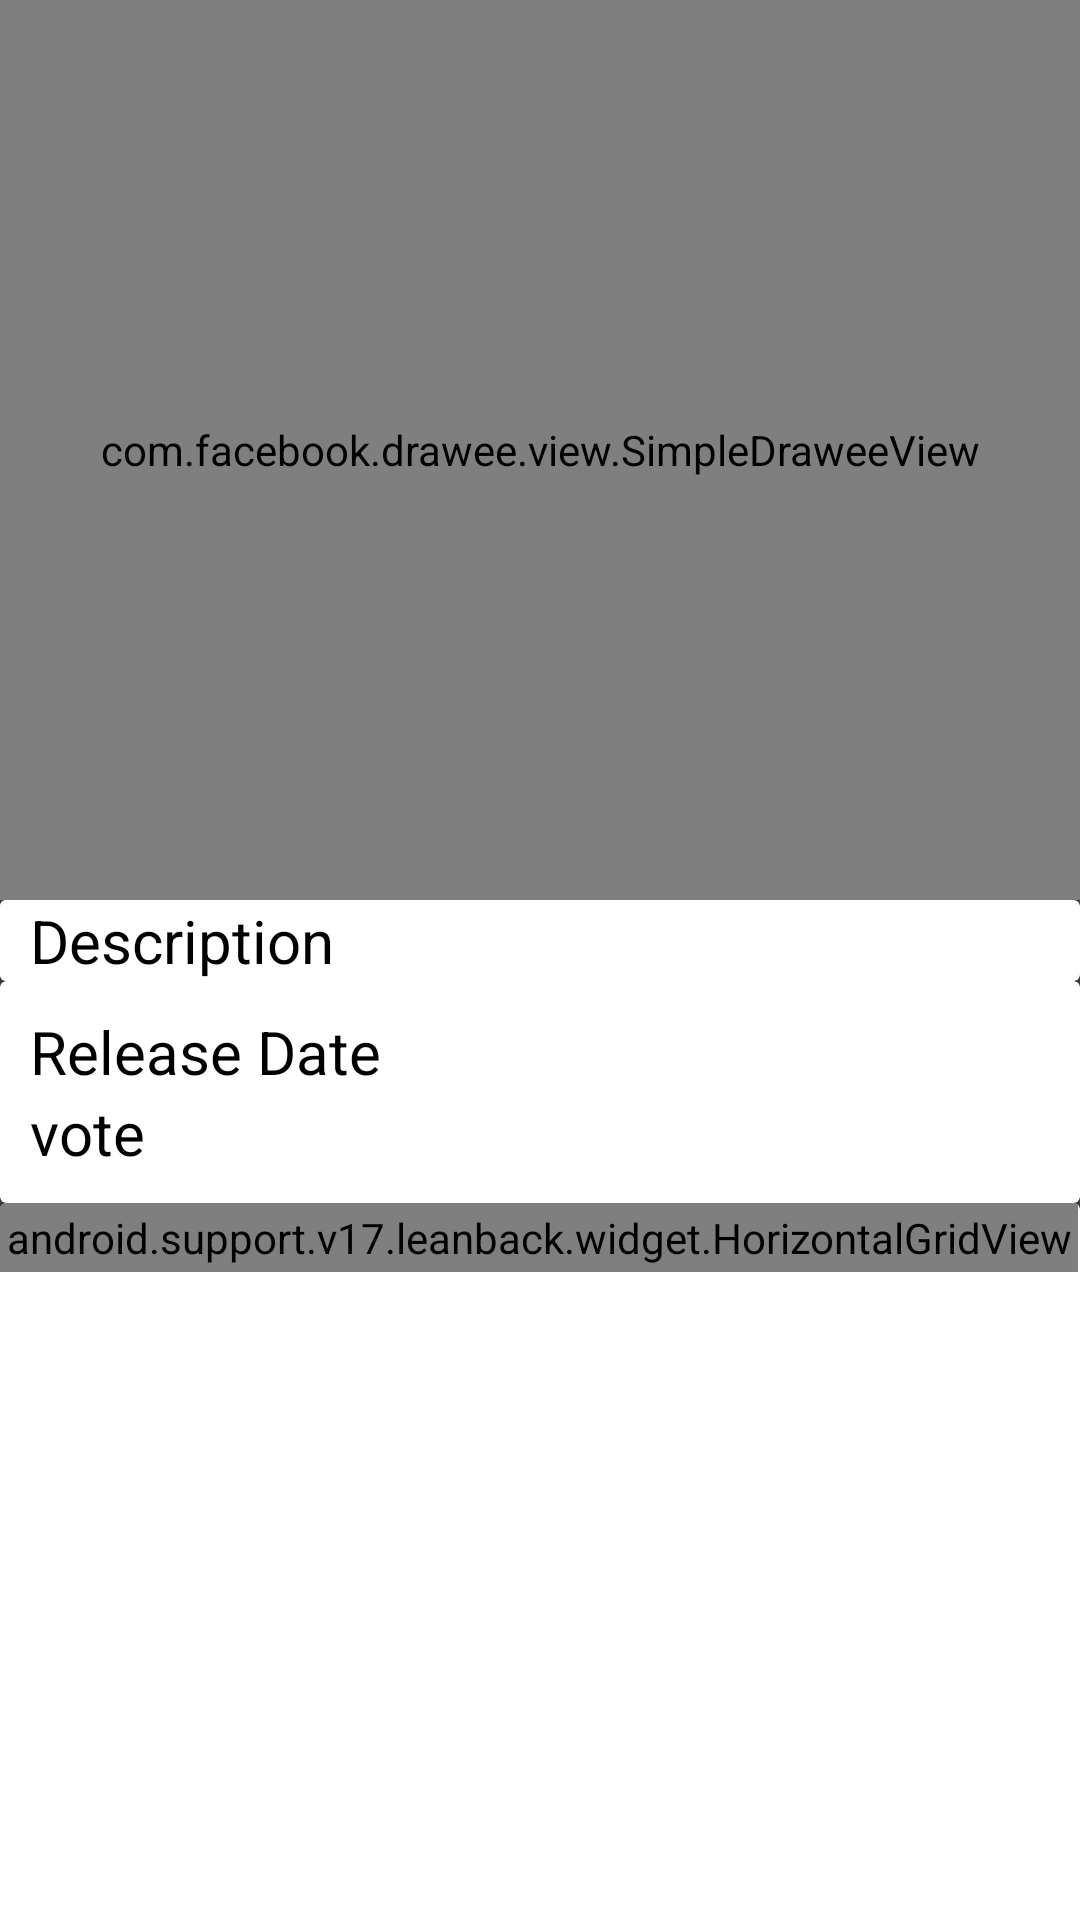

Reconstruct the res/layout file that produces this screen, plus the resources it refers to.
<!-- AndroidManifest.xml: activity theme AppTheme.NoActionBar -->
<!-- res/layout/fragment_detail.xml -->
<?xml version="1.0" encoding="utf-8"?>
<android.support.design.widget.CoordinatorLayout xmlns:android="http://schemas.android.com/apk/res/android"
    xmlns:app="http://schemas.android.com/apk/res-auto"
    xmlns:fresco="http://schemas.android.com/tools"
    android:layout_width="match_parent"
    android:layout_height="match_parent"
    android:background="@color/cardview_dark_background"
    android:fitsSystemWindows="true">

    <android.support.design.widget.AppBarLayout
        android:id="@+id/appBar"
        android:layout_width="match_parent"
        android:layout_height="300dp"
        android:fitsSystemWindows="true"
        android:theme="@style/ThemeOverlay.AppCompat.Dark.ActionBar">

        <android.support.design.widget.CollapsingToolbarLayout
            android:id="@+id/collapsingToolbar"
            android:layout_width="match_parent"
            android:layout_height="match_parent"
            android:fitsSystemWindows="true"
            app:contentScrim="?attr/colorPrimary"
            app:expandedTitleMarginEnd="64dp"
            app:expandedTitleMarginStart="48dp"
            app:layout_scrollFlags="scroll|exitUntilCollapsed">

            <com.facebook.drawee.view.SimpleDraweeView
                android:id="@+id/movie_poster"
                android:layout_width="match_parent"
                android:layout_height="match_parent"
                android:layout_alignParentTop="true"
                android:fitsSystemWindows="true"
                android:scaleType="centerCrop"
                app:layout_collapseMode="parallax"
                fresco:placeholderImage="@drawable/placeholder" />


            <android.support.v7.widget.Toolbar
                android:id="@+id/toolbar"
                android:layout_width="match_parent"
                android:layout_height="?attr/actionBarSize"
                app:layout_collapseMode="pin"
                app:popupTheme="@style/ThemeOverlay.AppCompat.Light" />
        </android.support.design.widget.CollapsingToolbarLayout>
    </android.support.design.widget.AppBarLayout>


    <android.support.v4.widget.NestedScrollView
        android:id="@+id/nested_scroll"
        android:layout_width="match_parent"
        android:layout_height="match_parent"
        android:layout_below="@id/appBar"
        app:layout_behavior="@string/appbar_scrolling_view_behavior">


        <LinearLayout xmlns:android="http://schemas.android.com/apk/res/android"
            android:layout_width="match_parent"
            android:layout_height="wrap_content"
            android:orientation="vertical">

            <android.support.v7.widget.CardView
                android:id="@+id/titleCard"
                android:layout_width="match_parent"
                android:layout_height="wrap_content"
                android:background="#fff">

                <TextView
                    android:id="@+id/plot_synopsis"
                    android:layout_width="wrap_content"
                    android:layout_height="wrap_content"
                    android:layout_weight="1"
                    android:background="#fff"
                    android:maxLines="4"
                    android:paddingLeft="10dp"
                    android:paddingRight="10dp"
                    android:text="Description"
                    android:textColor="#000"
                    android:textSize="20sp" />
            </android.support.v7.widget.CardView>

            <android.support.v7.widget.CardView
                android:layout_width="match_parent"
                android:layout_height="wrap_content">

                <LinearLayout
                    android:layout_width="match_parent"
                    android:layout_height="match_parent"
                    android:orientation="horizontal">

                    <LinearLayout
                        android:layout_width="wrap_content"
                        android:layout_height="wrap_content"
                        android:layout_weight="3"
                        android:baselineAligned="false"
                        android:orientation="vertical"
                        android:padding="10dp"
                        android:weightSum="4">

                        <TextView
                            android:id="@+id/release_date"
                            android:layout_width="wrap_content"
                            android:layout_height="wrap_content"
                            android:text="Release Date"
                            android:textColor="#000"
                            android:textSize="20sp" />


                        <TextView
                            android:id="@+id/vote"
                            android:layout_width="wrap_content"
                            android:layout_height="wrap_content"
                            android:text="vote"
                            android:textColor="#000"
                            android:textSize="20sp" />


                    </LinearLayout>

                    <Button
                        android:id="@+id/b11"
                        style="?android:attr/buttonStyleSmall"
                        android:layout_width="wrap_content"
                        android:layout_height="wrap_content"
                        android:background="@drawable/fav" />
                </LinearLayout>

            </android.support.v7.widget.CardView>

            <android.support.v7.widget.CardView
                android:layout_width="match_parent"
                android:layout_height="wrap_content">

                <RelativeLayout
                    android:layout_width="wrap_content"
                    android:layout_height="250dp">

                    <TextView
                        android:id="@+id/trailer_text"
                        android:layout_width="wrap_content"
                        android:layout_height="wrap_content"
                        android:paddingLeft="10dp"
                        android:paddingRight="10dp"
                        android:paddingTop="10dp"
                        android:text="Trailers"
                        android:textColor="#000"
                        android:textSize="20sp"
                        android:visibility="gone" />


                    <android.support.v17.leanback.widget.HorizontalGridView
                        android:id="@+id/video_trailer"
                        android:layout_width="wrap_content"
                        android:layout_height="wrap_content"
                        android:layout_below="@+id/trailer_text"
                        android:clipChildren="false"
                        android:clipToPadding="false"
                        android:focusable="true"
                        android:focusableInTouchMode="true"
                        android:gravity="center"
                        android:numColumns="3"
                        android:padding="2dp"
                        android:stretchMode="columnWidth"
                        android:verticalSpacing="5dp" />

                </RelativeLayout>

            </android.support.v7.widget.CardView>

            <android.support.v7.widget.CardView
                android:layout_width="match_parent"
                android:layout_height="wrap_content">

                <RelativeLayout
                    android:layout_width="wrap_content"
                    android:layout_height="wrap_content">

                    <TextView
                        android:id="@+id/review_text"
                        android:layout_width="wrap_content"
                        android:layout_height="wrap_content"
                        android:paddingLeft="10dp"
                        android:paddingRight="10dp"
                        android:paddingTop="10dp"
                        android:text="Reviews"
                        android:textColor="#000"
                        android:textSize="20sp"
                        android:visibility="gone" />

                    <LinearLayout
                        android:id="@+id/review_comment"
                        android:layout_width="match_parent"
                        android:layout_height="wrap_content"
                        android:layout_below="@+id/review_text"
                        android:orientation="vertical"
                        android:paddingLeft="10dp"
                        android:paddingRight="10dp"
                        android:visibility="gone" />
                </RelativeLayout>

            </android.support.v7.widget.CardView>
        </LinearLayout>


    </android.support.v4.widget.NestedScrollView>


</android.support.design.widget.CoordinatorLayout>
<!-- resources referenced by this layout -->
<resources>
  <style name="AppTheme.NoActionBar">
          <item name="windowActionBar">false</item>
          <item name="windowNoTitle">true</item>
      </style>
</resources>
